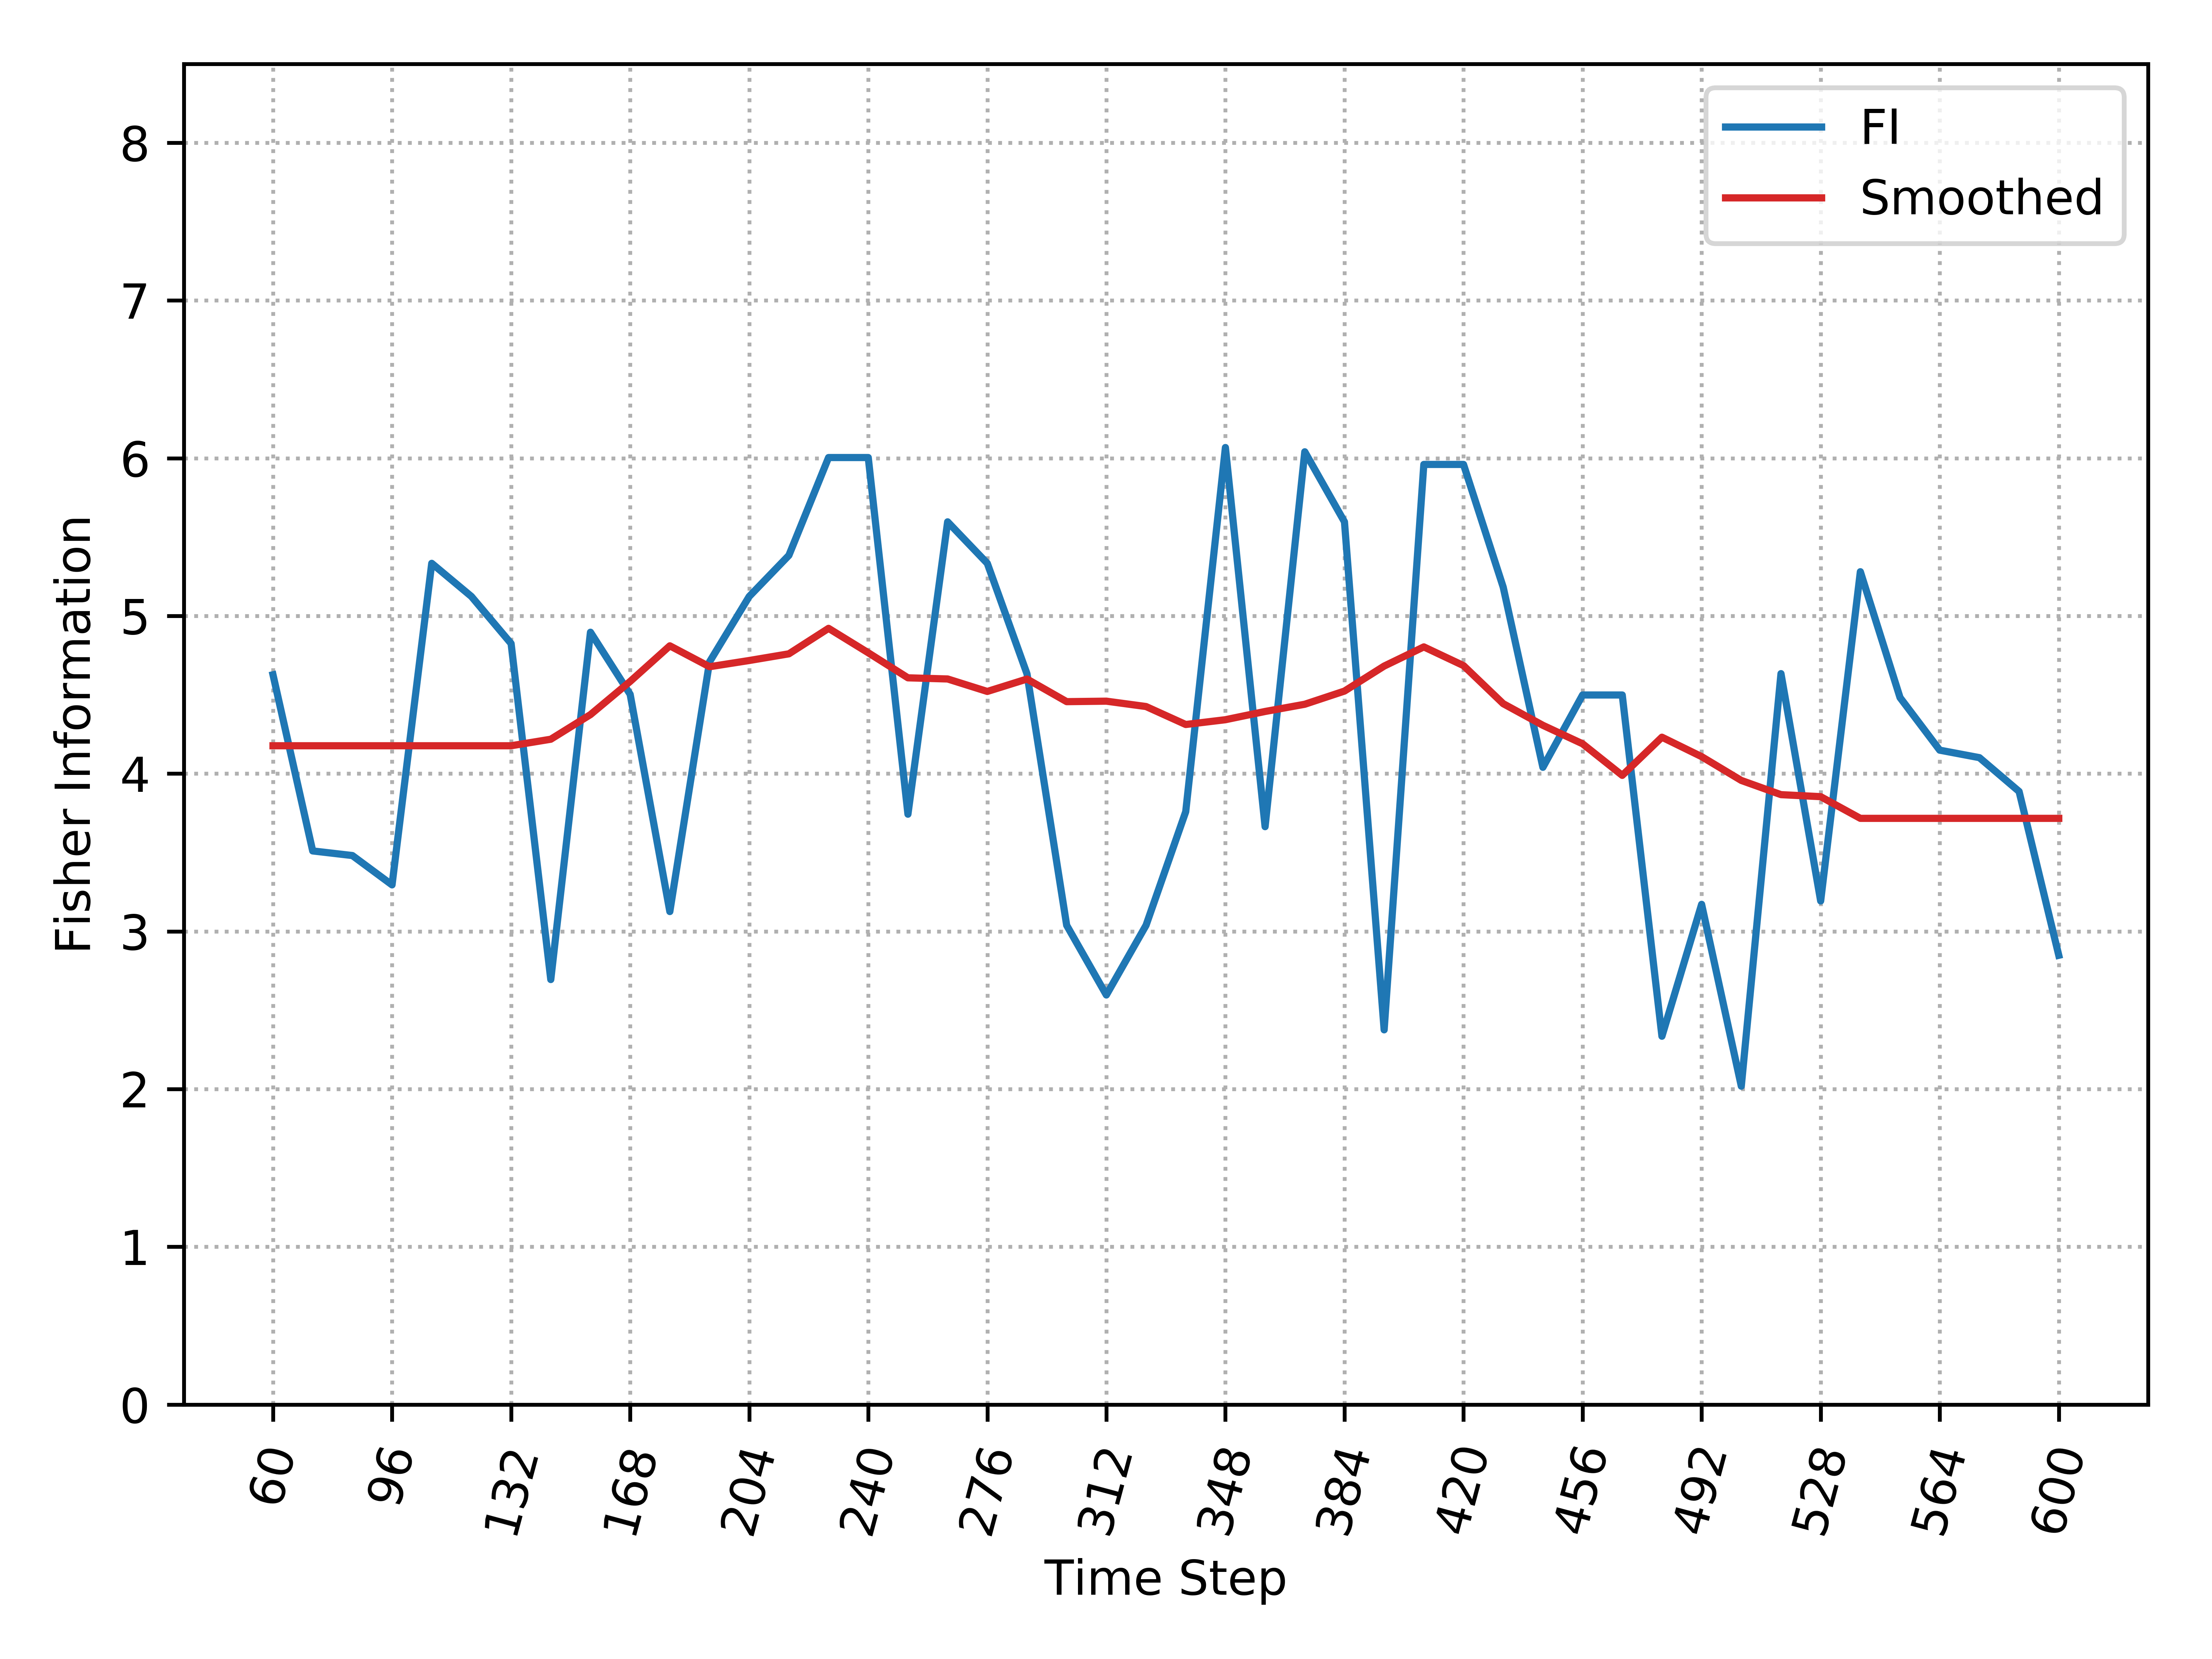

Values plotted in this chart, from the file beside it:
, Time_Step, FI, Smooth_FI
0, 60, 4.627, 4.177
1, 72, 3.51, 4.177
2, 84, 3.481, 4.177
3, 96, 3.295, 4.177
4, 108, 5.334, 4.177
5, 120, 5.123, 4.177
6, 132, 4.825, 4.177
7, 144, 2.695, 4.218
8, 156, 4.897, 4.375
9, 168, 4.503, 4.585
10, 180, 3.126, 4.811
11, 192, 4.709, 4.678
12, 204, 5.123, 4.718
13, 216, 5.384, 4.76
14, 228, 6.004, 4.921
15, 240, 6.004, 4.767
16, 252, 3.743, 4.608
17, 264, 5.597, 4.6
18, 276, 5.334, 4.521
19, 288, 4.633, 4.6
20, 300, 3.039, 4.457
21, 312, 2.597, 4.46
22, 324, 3.039, 4.426
23, 336, 3.759, 4.312
24, 348, 6.068, 4.342
25, 360, 3.664, 4.394
26, 372, 6.041, 4.44
27, 384, 5.597, 4.524
28, 396, 2.376, 4.682
29, 408, 5.961, 4.804
30, 420, 5.961, 4.685
31, 432, 5.183, 4.444
32, 444, 4.04, 4.307
33, 456, 4.499, 4.19
34, 468, 4.499, 3.989
35, 480, 2.335, 4.231
36, 492, 3.172, 4.108
37, 504, 2.019, 3.957
38, 516, 4.634, 3.867
39, 528, 3.193, 3.854
40, 540, 5.281, 3.717
41, 552, 4.483, 3.717
42, 564, 4.149, 3.717
43, 576, 4.102, 3.717
44, 588, 3.887, 3.717
45, 600, 2.848, 3.717
